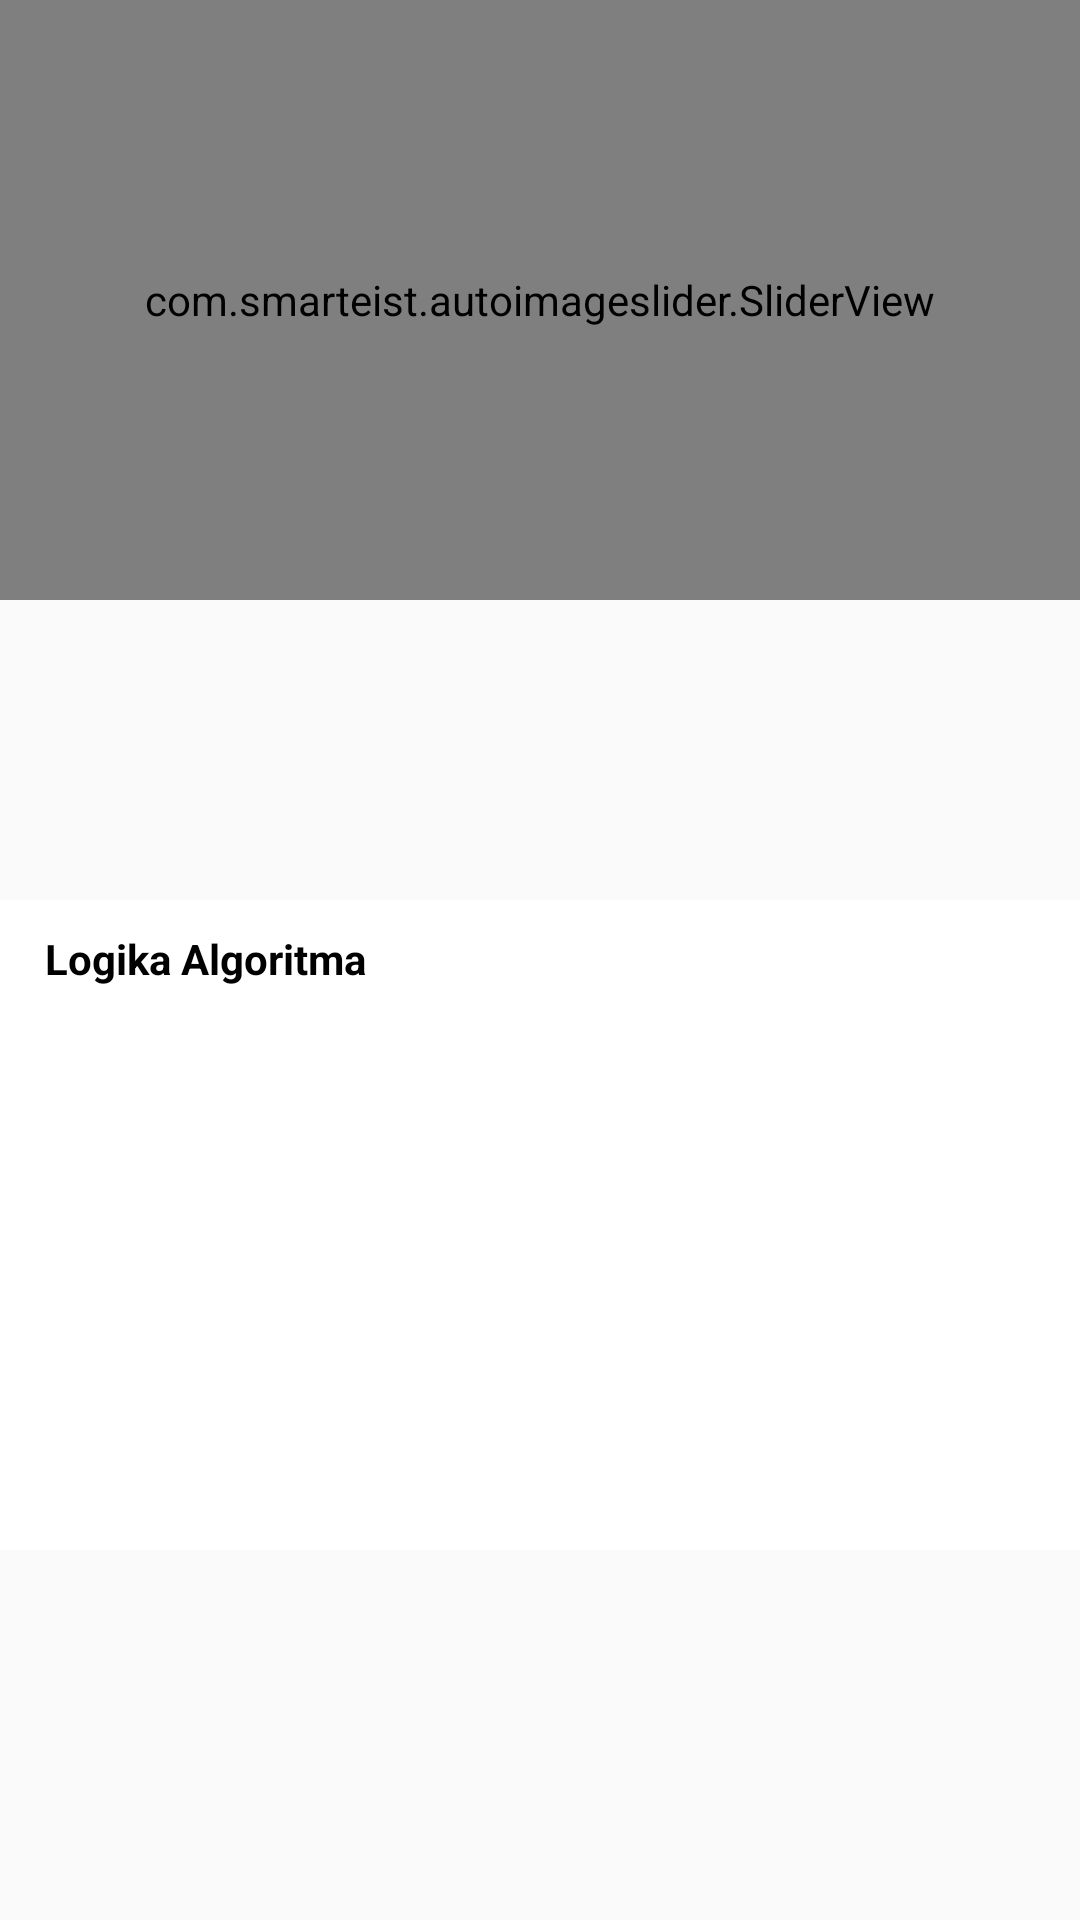

Reconstruct the res/layout file that produces this screen, plus the resources it refers to.
<!-- AndroidManifest.xml: application theme AppTheme -->
<!-- res/layout/activity_home.xml -->
<?xml version="1.0" encoding="utf-8"?>
<ScrollView xmlns:android="http://schemas.android.com/apk/res/android"
    xmlns:app="http://schemas.android.com/apk/res-auto"
    xmlns:tools="http://schemas.android.com/tools"
    android:layout_width="match_parent"
    android:layout_height="match_parent"
    tools:context=".HomeActivity">

    <LinearLayout
        android:layout_width="match_parent"
        android:layout_height="wrap_content"
        android:orientation="vertical">

        <com.smarteist.autoimageslider.SliderView
            android:id="@+id/imageSlider"
            android:layout_width="match_parent"
            android:layout_height="200dp"
            app:sliderAnimationDuration="600"
            app:sliderAutoCycleDirection="back_and_forth"
            app:sliderAutoCycleEnabled="true"
            app:sliderCircularHandlerEnabled="true"
            app:sliderIndicatorAnimationDuration="600"
            app:sliderIndicatorGravity="center_horizontal|bottom"
            app:sliderIndicatorMargin="15dp"
            app:sliderIndicatorOrientation="horizontal"
            app:sliderIndicatorPadding="3dp"
            app:sliderIndicatorRadius="2dp"
            app:sliderIndicatorSelectedColor="#5A5A5A"
            app:sliderIndicatorUnselectedColor="#FFF"
            app:sliderStartAutoCycle="true" />

        <android.support.v7.widget.RecyclerView
            android:id="@+id/recycle_language"
            android:layout_width="match_parent"
            android:layout_height="100dp"
            android:paddingTop="7.5dp"
            android:paddingLeft="15dp"
            android:paddingRight="15dp"
            android:paddingBottom="7.5dp"/>

        <RelativeLayout
            android:paddingTop="10dp"
            android:paddingBottom="7.5dp"
            android:layout_width="match_parent"
            android:layout_height="wrap_content"
            android:background="@android:color/white">

            <TextView
                android:id="@+id/text"
                android:layout_width="match_parent"
                android:layout_height="wrap_content"
                android:text="@string/logikaalgoritma"
                android:layout_marginStart="15dp"
                android:textStyle="bold"/>

            <android.support.v7.widget.RecyclerView
                android:id="@+id/recycle_algoritm"
                android:layout_width="match_parent"
                android:layout_height="180dp"
                android:layout_below="@+id/text"
                android:paddingTop="7.5dp"
                android:paddingLeft="15dp"
                android:paddingRight="15dp"
                android:paddingBottom="7.5dp"/>

        </RelativeLayout>

    </LinearLayout>

</ScrollView>
<!-- resources referenced by this layout -->
<resources>
  <string name="logikaalgoritma">Logika Algoritma</string>
  <style name="AppTheme" parent="Theme.AppCompat.Light.NoActionBar">
          
          <item name="colorPrimary">@color/colorPrimary</item>
          <item name="colorPrimaryDark">@color/colorPrimaryDark</item>
          <item name="colorAccent">@color/colorAccent</item>
          <item name="android:windowFullscreen">true</item>
          <item name="android:textColor">@android:color/black</item>
      </style>
  <!-- not gathered from this repository: default colours our renderer supplied (Android Studio template values) -->
  <color name="colorPrimary">#FF6200EE</color>
  <color name="colorPrimaryDark">#FF3700B3</color>
  <color name="colorAccent">#FF03DAC5</color>
</resources>
